Labelled photos from "neural", an image-classification folder in Baldunica/neural. The possible labels are: broadleaf plant, grass, soil, soybean.

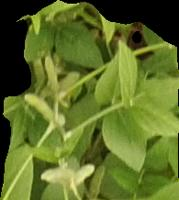
Label: soybean

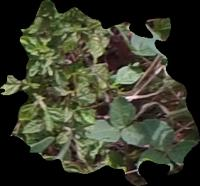
Label: broadleaf plant

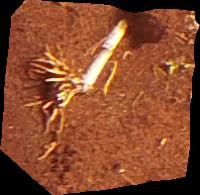
Label: soil

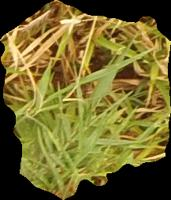
Label: grass

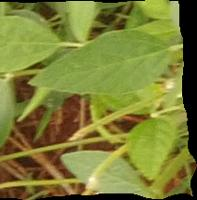
Label: soybean

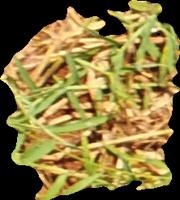
Label: grass
